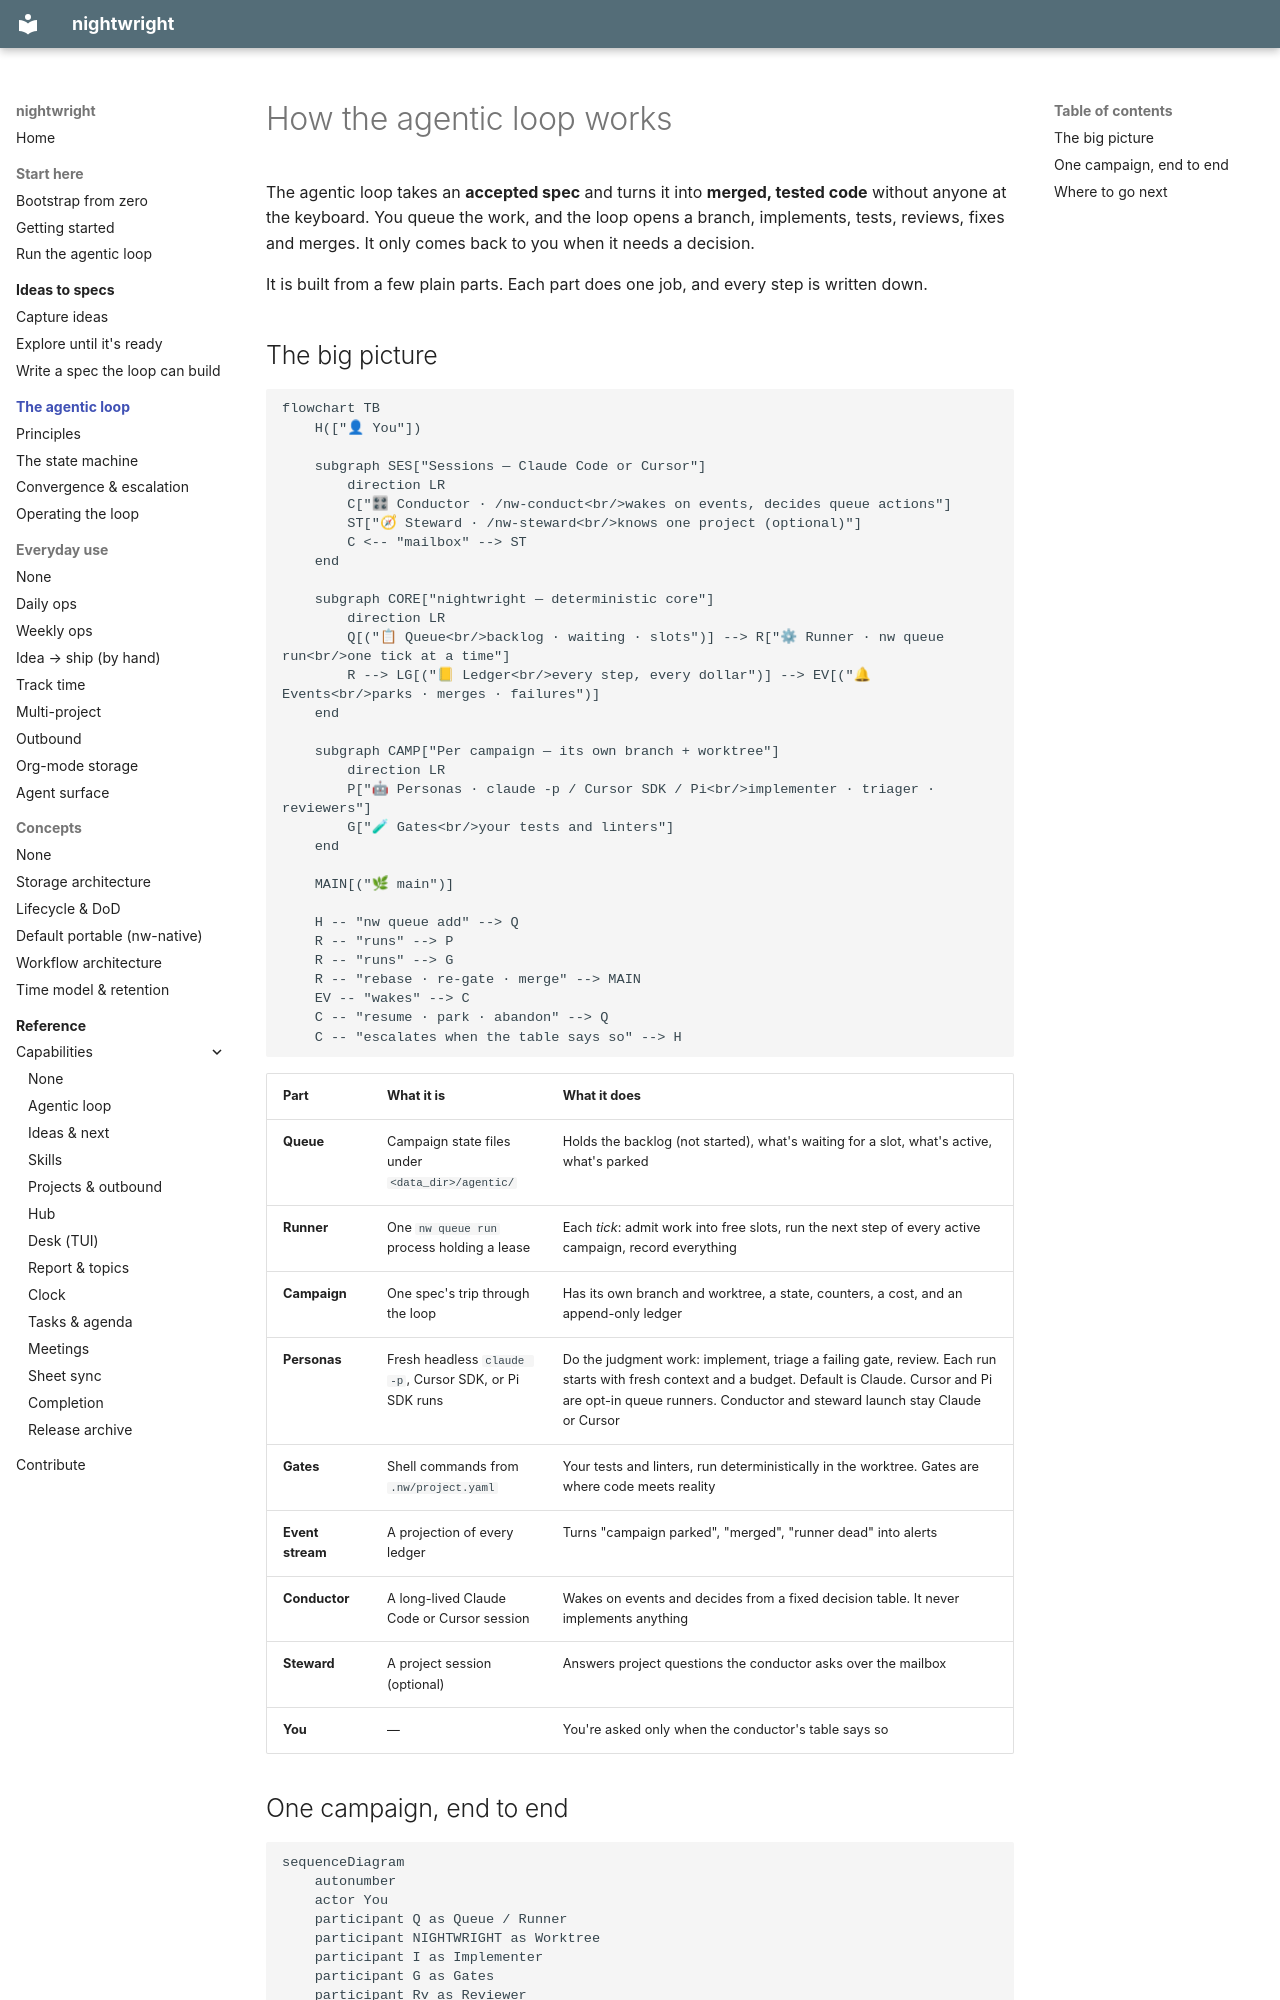

repository: brunosmmm/nightwright · page: loop/index.html · generator: mkdocs

# How the agentic loop works

The agentic loop takes an **accepted spec** and turns it into **merged, tested code**
without anyone at the keyboard. You queue the work, and the loop opens a branch, implements,
tests, reviews, fixes and merges. It only comes back to you when it needs a decision.

It is built from a few plain parts. Each part does one job, and every step is written down.
